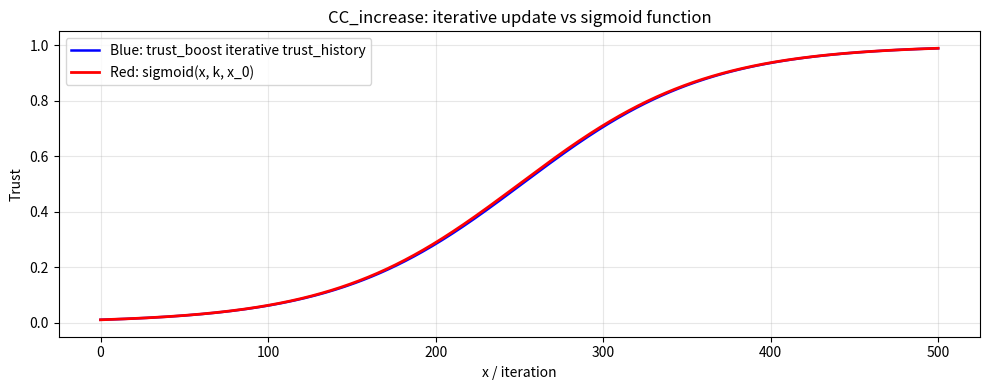

Write Python code to recreate this figure.
import numpy as np
import matplotlib.pyplot as plt

def sigmoid(x, k, x_0):
    return 1 / (1 + np.exp(- k * (x - x_0)))

def trust_boost(k,delta, current_trust):
    return k * current_trust * (1 - current_trust) * delta


if __name__ == "__main__":
    delta = 1
    k = 0.018
    num_iterations = 500
    # Initial trust must be non-zero, otherwise k * T * (1-T) stays 0.
    current_trust = 0.01099
    x_0 = 250

    trust_history = [current_trust]

    for i in range(num_iterations):
        # Treat trust_boost(...) as an increment, not a replacement.
        current_trust = current_trust + trust_boost(k, delta, current_trust)
        # Keep trust in a valid range.
        current_trust = float(np.clip(current_trust, 0.0, 1.0))
        trust_history.append(current_trust)

    # Plot both curves in one figure:
    # blue = discrete trust_boost iteration, red = true sigmoid function.
    x_discrete = np.arange(num_iterations + 1)
    x_cont = np.linspace(0, num_iterations, 1000)
    y_sigmoid = sigmoid(x_cont, k, x_0)

    plt.figure(figsize=(10, 4))
    plt.plot(
        x_discrete,
        trust_history,
        color="blue",
        linewidth=1.8,
        label="Blue: trust_boost iterative trust_history",
    )
    plt.plot(
        x_cont,
        y_sigmoid,
        color="red",
        linewidth=2,
        label="Red: sigmoid(x, k, x_0)",
    )
    plt.title("CC_increase: iterative update vs sigmoid function")
    plt.xlabel("x / iteration")
    plt.ylabel("Trust")
    plt.ylim(-0.05, 1.05)
    plt.grid(alpha=0.3)
    plt.legend()
    plt.tight_layout()
    print(f"Final trust: {trust_history[-1]:.6f}")
    plt.show()
